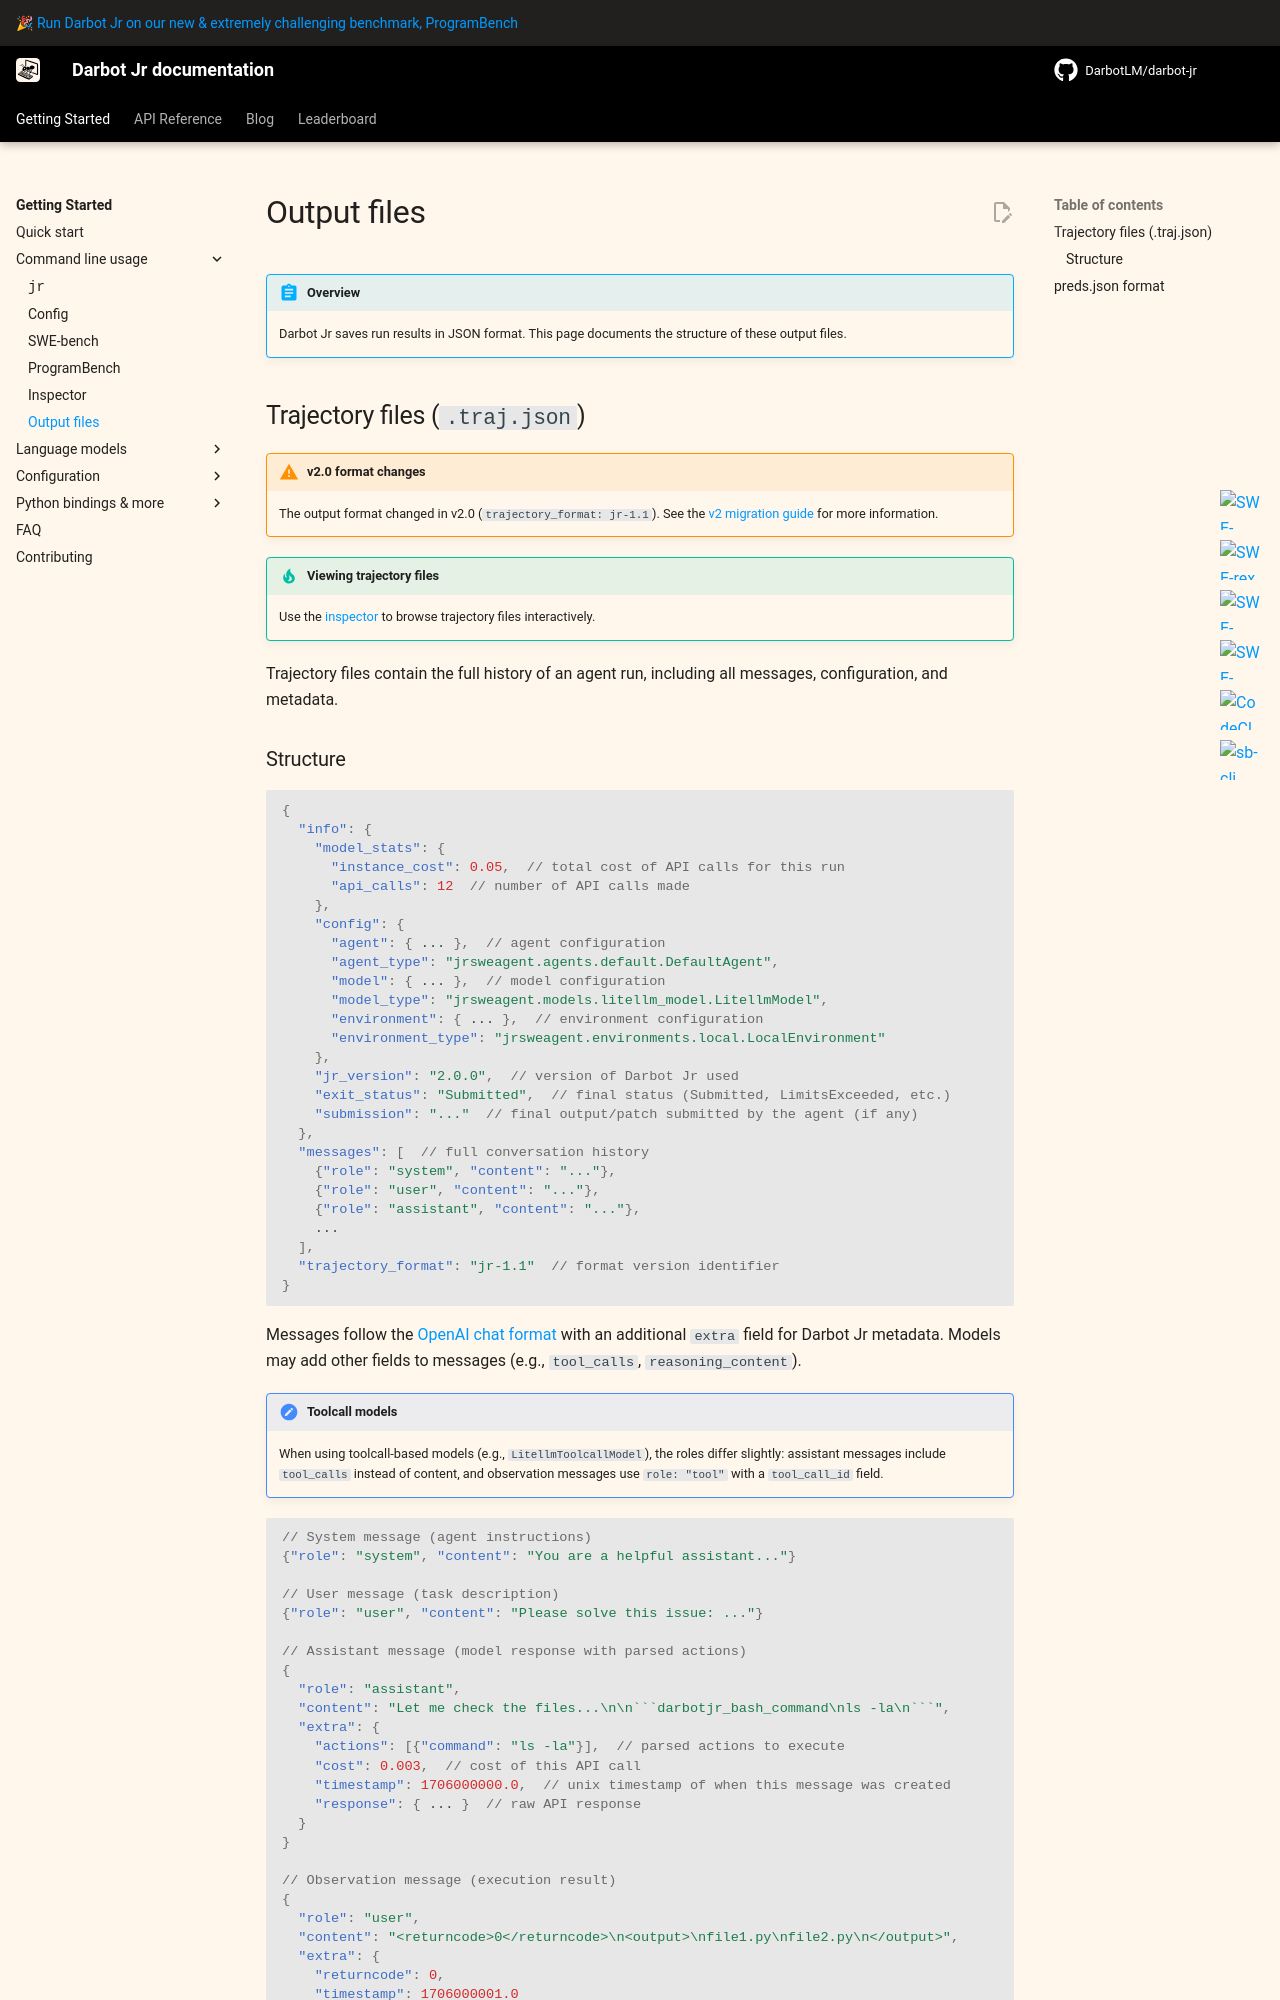

repository: DarbotLM/darbot-jr · page: v2/usage/output_files/index.html · generator: mkdocs

# Output files

!!! abstract "Overview"

    Darbot Jr saves run results in JSON format. This page documents the structure of these output files.

## Trajectory files (`.traj.json`)

!!! warning "v2.0 format changes"

    The output format changed in v2.0 (`trajectory_format: jr-1.1`). See the [v2 migration guide](../advanced/v2_migration.md) for more information.

!!! tip "Viewing trajectory files"

    Use the [inspector](inspector.md) to browse trajectory files interactively.

Trajectory files contain the full history of an agent run, including all messages, configuration, and metadata.
